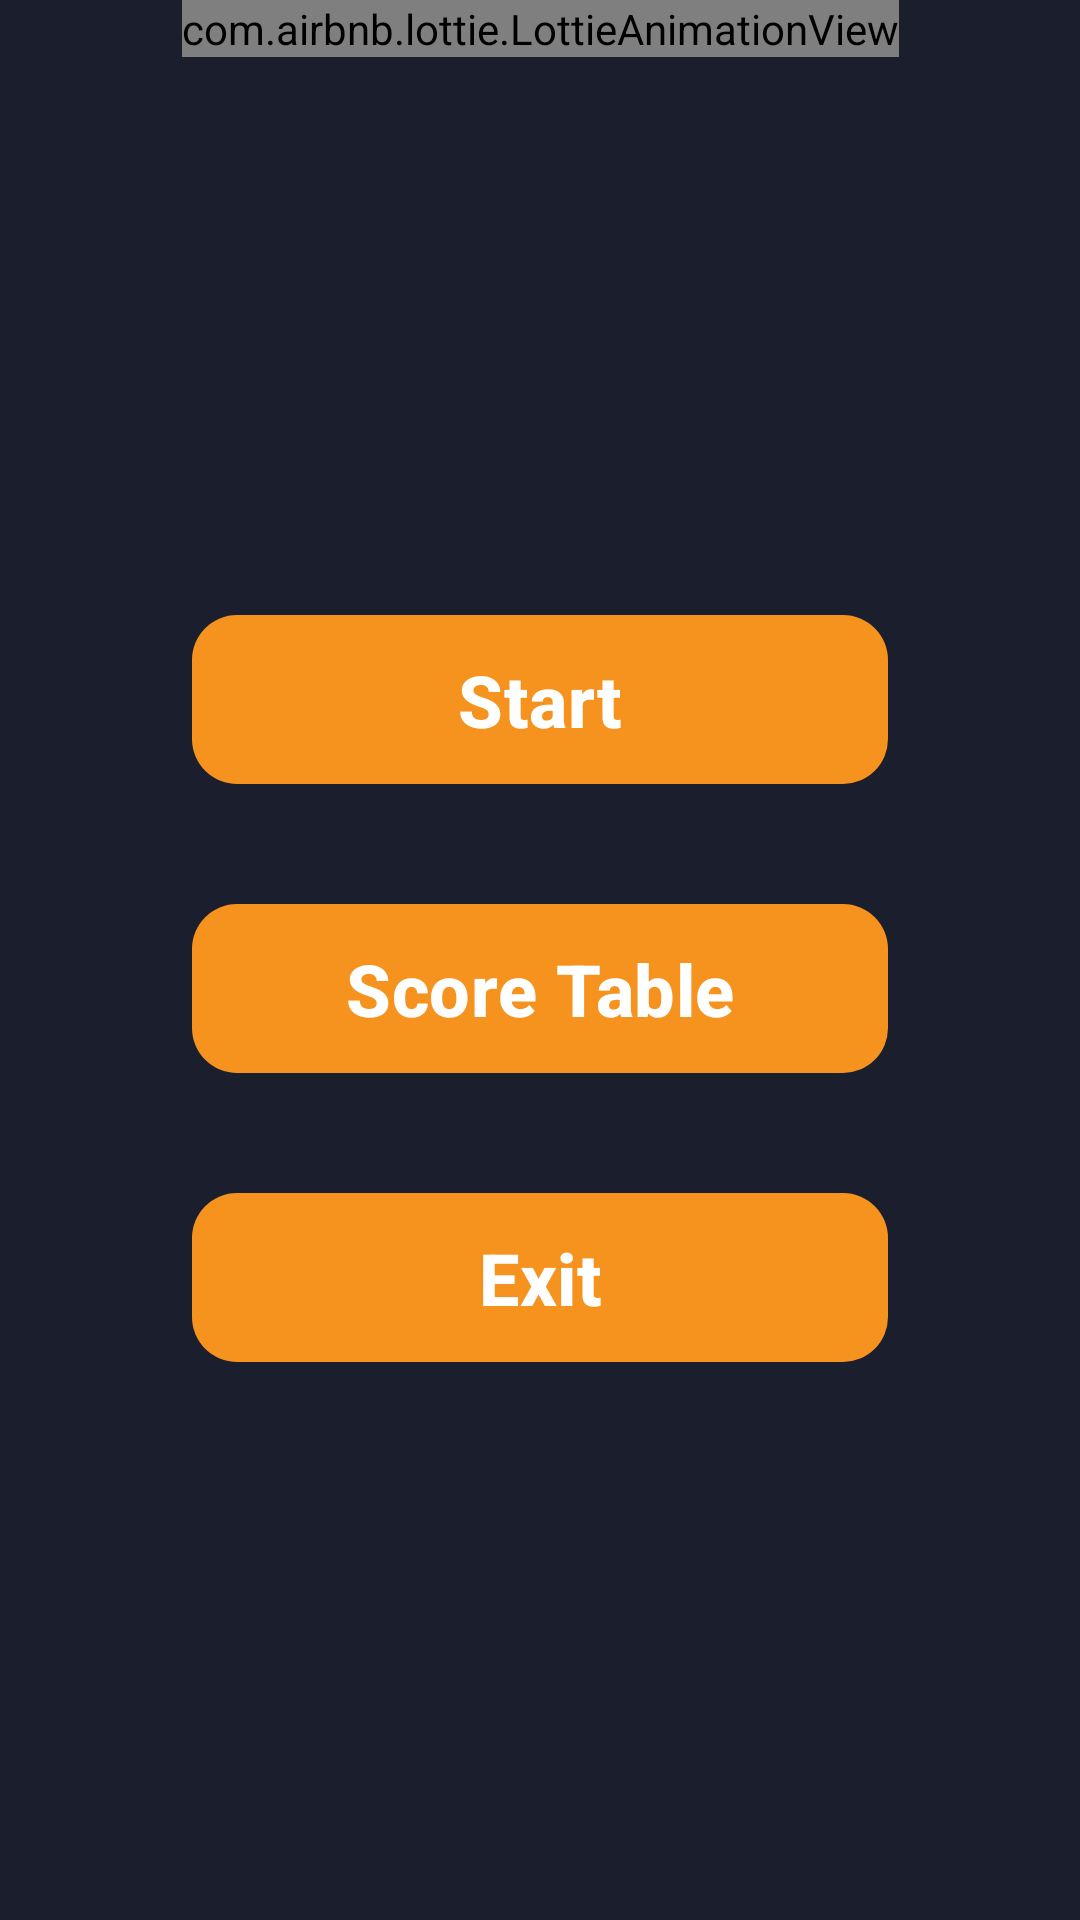

Layout XML and referenced resources for this Android screen:
<!-- AndroidManifest.xml: application theme Theme.CountryQuiz -->
<!-- res/layout/fragment_home.xml -->
<?xml version="1.0" encoding="utf-8"?>
<androidx.constraintlayout.widget.ConstraintLayout xmlns:android="http://schemas.android.com/apk/res/android"
    xmlns:app="http://schemas.android.com/apk/res-auto"
    xmlns:tools="http://schemas.android.com/tools"
    android:layout_width="match_parent"
    android:layout_height="match_parent"
    android:background="@color/background"
    tools:context=".ui.fragment.HomeFragment">

    <com.airbnb.lottie.LottieAnimationView
        android:id="@+id/lottieAnimationView"
        android:layout_width="wrap_content"
        android:layout_height="wrap_content"
        app:layout_constraintEnd_toEndOf="parent"
        app:layout_constraintStart_toStartOf="parent"
        app:layout_constraintTop_toTopOf="parent"
        app:lottie_autoPlay="true"
        app:lottie_loop="true"
        app:lottie_rawRes="@raw/placeholder" />

    <com.google.android.material.button.MaterialButton
        android:id="@+id/startButton"
        android:layout_width="match_parent"
        android:layout_height="wrap_content"
        android:layout_marginStart="@dimen/margin_xxlarge"
        android:layout_marginEnd="@dimen/margin_xxlarge"
        android:padding="@dimen/padding_small"
        android:text="@string/start"
        android:textSize="@dimen/text_size_medium"
        android:textStyle="bold"
        app:backgroundTint="@color/startButton"
        app:cornerRadius="@dimen/large_radius"
        app:layout_constraintBottom_toTopOf="@+id/scoreTableButton"
        app:layout_constraintEnd_toEndOf="parent"
        app:layout_constraintHorizontal_bias="0.0"
        app:layout_constraintStart_toStartOf="parent"
        app:layout_constraintTop_toBottomOf="@+id/lottieAnimationView"
        app:layout_constraintVertical_chainStyle="packed" />

    <com.google.android.material.button.MaterialButton
        android:id="@+id/scoreTableButton"
        android:layout_width="0dp"
        android:layout_height="wrap_content"
        android:layout_marginTop="@dimen/margin_xlarge"
        android:padding="@dimen/padding_small"
        android:text="@string/score_table"
        android:textSize="@dimen/text_size_medium"
        android:textStyle="bold"
        app:backgroundTint="@color/startButton"
        app:cornerRadius="@dimen/large_radius"
        app:layout_constraintBottom_toTopOf="@+id/exitButton"
        app:layout_constraintEnd_toEndOf="@+id/startButton"
        app:layout_constraintStart_toStartOf="@+id/startButton"
        app:layout_constraintTop_toBottomOf="@+id/startButton" />

    <com.google.android.material.button.MaterialButton
        android:id="@+id/exitButton"
        android:layout_width="0dp"
        android:layout_height="wrap_content"
        android:layout_marginTop="@dimen/margin_xlarge"
        android:padding="@dimen/padding_small"
        android:text="@string/exit"
        android:textSize="@dimen/text_size_medium"
        android:textStyle="bold"
        app:backgroundTint="@color/startButton"
        app:cornerRadius="@dimen/large_radius"
        app:layout_constraintBottom_toBottomOf="parent"
        app:layout_constraintEnd_toEndOf="@+id/scoreTableButton"
        app:layout_constraintStart_toStartOf="@+id/scoreTableButton"
        app:layout_constraintTop_toBottomOf="@+id/scoreTableButton" />
</androidx.constraintlayout.widget.ConstraintLayout>
<!-- resources referenced by this layout -->
<resources>
  <color name="background">#1B1E2D</color>
  <color name="startButton">#F6921E</color>
  <dimen name="large_radius">15dp</dimen>
  <dimen name="margin_xlarge">32dp</dimen>
  <dimen name="margin_xxlarge">64dp</dimen>
  
      //padding
  <dimen name="padding_small">12dp</dimen>
  <dimen name="text_size_medium">24sp</dimen>
  <string name="exit">Exit</string>
  <string name="score_table">Score Table</string>
  <string name="start">Start</string>
  <style name="Theme.CountryQuiz" parent="Base.Theme.CountryQuiz" />
  <style name="Base.Theme.CountryQuiz" parent="Theme.Material3.DayNight.NoActionBar">
          
          
          <item name="android:windowIsTranslucent">true</item>
          <item name="android:statusBarColor">@color/background</item>
          <item name="android:navigationBarColor">@color/background</item>
          <item name="android:windowLightStatusBar">true</item> 
      </style>
</resources>
